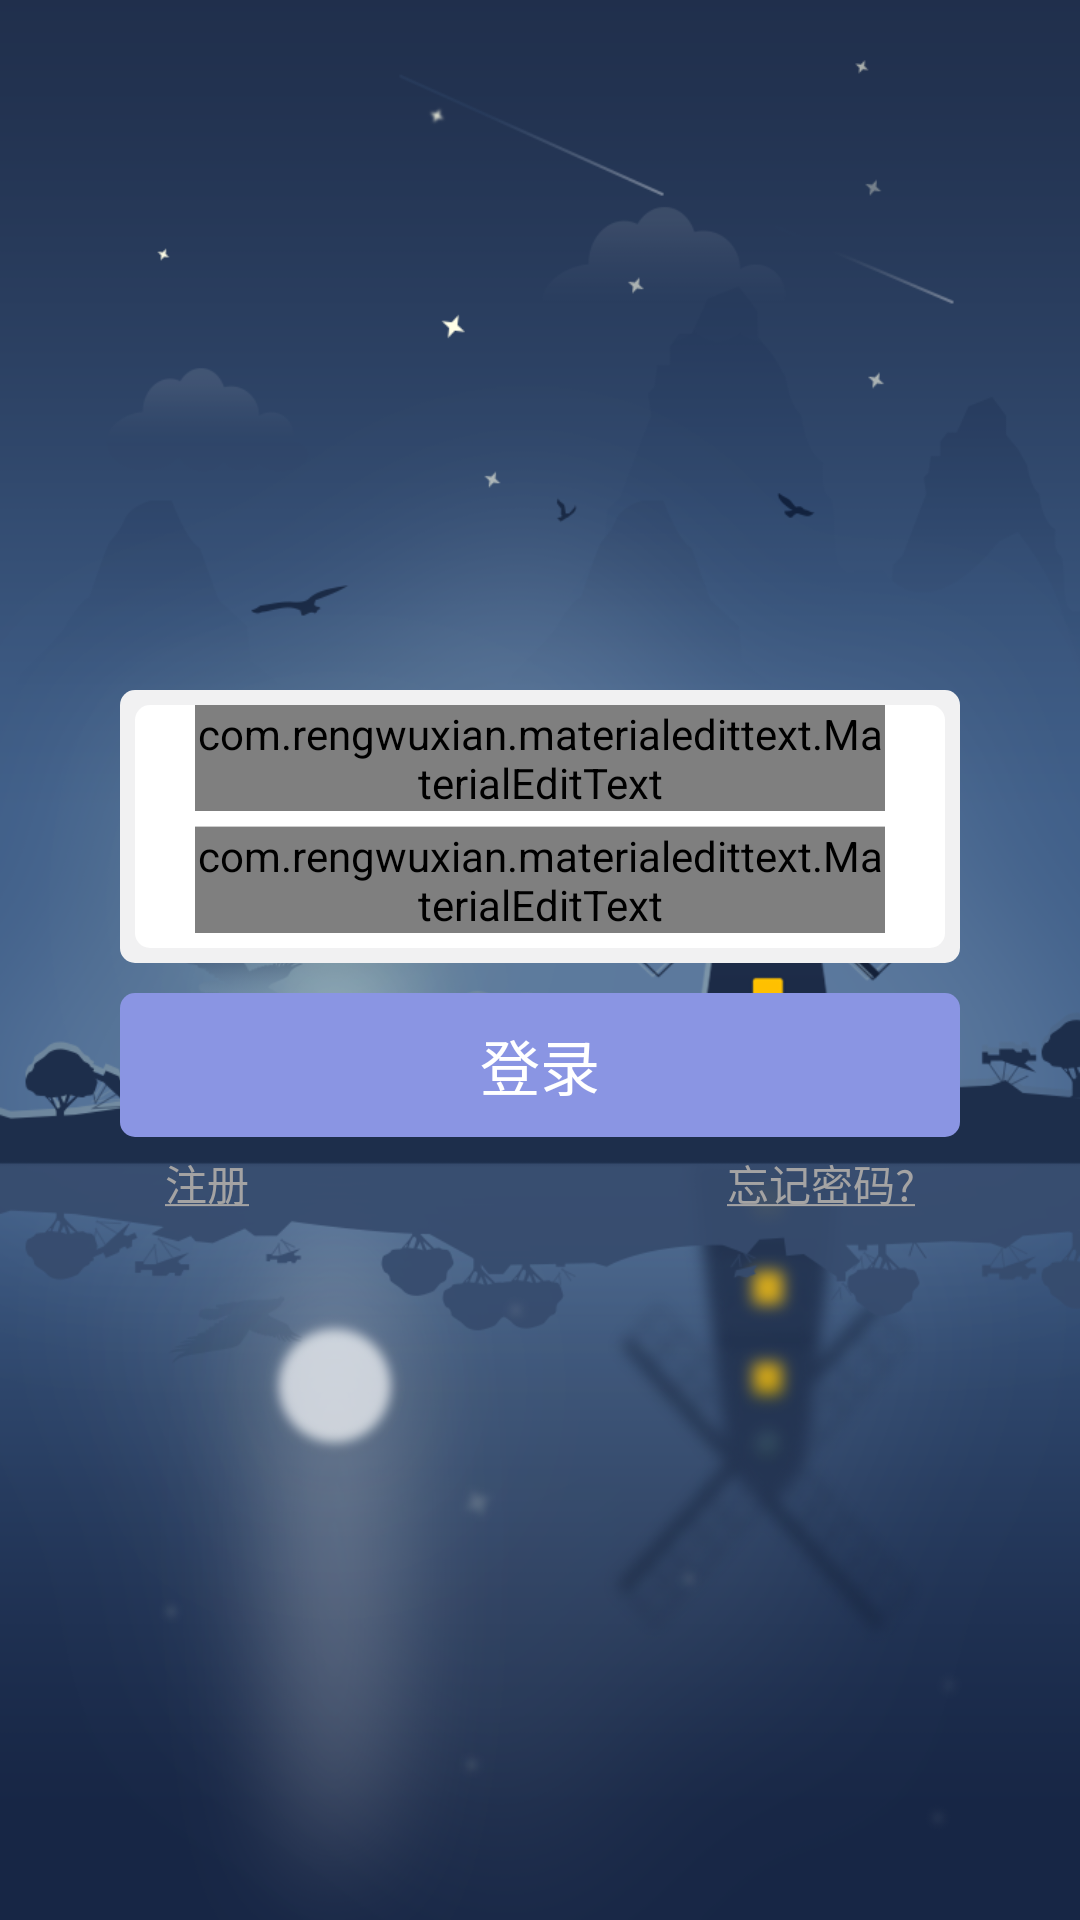

Android layout source for this screen:
<!-- AndroidManifest.xml: application theme CustomAppTheme -->
<!-- res/layout/activity_login.xml -->
<?xml version="1.0" encoding="utf-8"?>
<RelativeLayout xmlns:android="http://schemas.android.com/apk/res/android"
    xmlns:app="http://schemas.android.com/apk/res-auto"
    android:orientation="vertical"
    android:layout_width="match_parent"
    android:layout_height="match_parent"
    android:background="@mipmap/login_background">
    <ImageView
        android:id="@+id/img_back"
        android:layout_width="48dp"
        android:layout_height="48dp"
        android:src="@mipmap/ic_keyboard_backspace_white"
        android:padding="10dp"
        />
    <LinearLayout
        android:layout_width="wrap_content"
        android:layout_height="wrap_content"
        android:layout_centerInParent="true"
        android:orientation="vertical"
        >
        <LinearLayout
            android:layout_width="wrap_content"
            android:layout_height="wrap_content"
            android:background="@drawable/bg_register"
            >
            <LinearLayout
                android:layout_width="match_parent"
                android:layout_height="wrap_content"
                android:orientation="vertical"
                android:background="@drawable/bg_register_one"
                android:layout_gravity="center"
                android:layout_margin="5dp"
                android:paddingLeft="20dp"
                android:paddingRight="20dp"

                >
                <com.rengwuxian.materialedittext.MaterialEditText
                    android:layout_width="230dp"
                    android:layout_height="wrap_content"
                    android:hint="Login"
                    app:met_floatingLabel="normal"
                    app:met_hideUnderline="true"
                    android:textSize="16sp"
                    />
                <View
                    android:layout_width="match_parent"
                    android:layout_height="1px"
                    android:background="#cccccc"
                    android:layout_marginTop="5dp"
                    />
                <com.rengwuxian.materialedittext.MaterialEditText
                    android:layout_width="230dp"
                    android:layout_height="wrap_content"
                    android:hint="Password"
                    app:met_floatingLabel="normal"
                    app:met_hideUnderline="true"
                    android:textSize="16sp"
                    android:layout_marginBottom="5dp"
                    />
            </LinearLayout>

        </LinearLayout>
        <TextView
            android:layout_width="280dp"
            android:layout_height="48dp"
            android:text="登录"
            android:textSize="20sp"
            android:textColor="@color/white"
            android:background="@drawable/bg_person_btn"
            android:gravity="center"
            android:layout_gravity="center"
            android:layout_marginTop="10dp"
            />
        <LinearLayout
            android:layout_width="280dp"
            android:layout_height="wrap_content"
            android:orientation="horizontal"
            >
            <TextView
                android:id="@+id/tv_register"
                android:layout_width="match_parent"
                android:layout_height="wrap_content"
                android:text="@string/signin"
                android:textColor="#a4a3a3"
                android:textSize="14sp"
                android:layout_weight="1"
                android:padding="5dp"
                android:layout_marginLeft="10dp"
                />
            <TextView
                android:layout_width="wrap_content"
                android:layout_height="wrap_content"
                android:text="@string/forgetpassword"
                android:textColor="#a4a3a3"
                android:textSize="14sp"
                android:padding="5dp"
                android:layout_marginRight="10dp"
                />
        </LinearLayout>
    </LinearLayout>
</RelativeLayout>
<!-- resources referenced by this layout -->
<resources>
  <color name="white">#FFFFFF</color>
  <!-- drawable bg_person_btn (drawable) -->
  <?xml version="1.0" encoding="utf-8"?>
  <shape xmlns:android="http://schemas.android.com/apk/res/android">
      <solid android:color="#8a95e3" />
      <corners android:topLeftRadius="5dp"
          android:topRightRadius="5dp"
          android:bottomLeftRadius="5dp"
          android:bottomRightRadius="5dp"
          />
  </shape>
  <!-- drawable bg_register (drawable) -->
  <?xml version="1.0" encoding="utf-8"?>
  <shape xmlns:android="http://schemas.android.com/apk/res/android">
      <solid android:color="#f1f1f2" />
      <corners android:topLeftRadius="5dp"
          android:topRightRadius="5dp"
          android:bottomRightRadius="5dp"
          android:bottomLeftRadius="5dp"
          />
  
  </shape>
  <!-- drawable bg_register_one (drawable) -->
  <?xml version="1.0" encoding="utf-8"?>
  <shape xmlns:android="http://schemas.android.com/apk/res/android">
      <solid android:color="#ffffff" />
      <corners android:topLeftRadius="5dp"
          android:topRightRadius="5dp"
          android:bottomRightRadius="5dp"
          android:bottomLeftRadius="5dp"
          />
  
  </shape>
  <!-- mipmap login_background: png bitmap (mipmap-xxxhdpi, 225911 bytes) -->
  <string name="forgetpassword"><u>忘记密码?</u></string>
  <string name="signin"><u>注册</u></string>
  <style name="CustomAppTheme" parent="Theme.AppCompat.Light.NoActionBar">
          <item name="colorPrimary">@color/MainColor</item>
          <item name="colorPrimaryDark">@color/MainDarkColor</item>
      </style>
  <color name="MainColor">#FC9F4D</color>
  <color name="MainDarkColor">#00aeff</color>
</resources>
